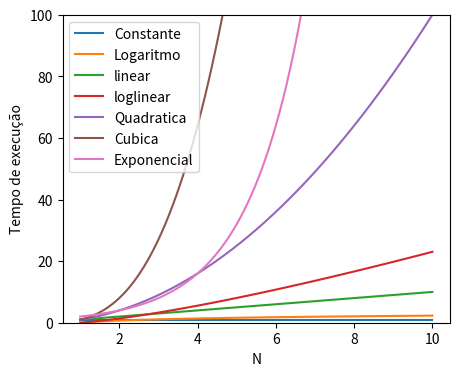

Write Python code to recreate this figure.

import numpy as np 
import matplotlib.pyplot as plt

n = np.linspace(1, 10, 100)
labels = ['Constante', 'Logaritmo', 'linear', 'loglinear', 'Quadratica', 'Cubica', 'Exponencial']
big_o = [np.ones(n.shape), np.log(n), n, np.multiply(n, np.log(n)), np.multiply(n, n), np.multiply(np.multiply(n, n), n), np.exp2(n)]

plt.figure(figsize=(5, 4))
plt.ylim(0, 100)

for i in range(len(big_o)):
    plt.plot(n, big_o[i], label=labels[i])
plt.legend()
plt.ylabel('Tempo de execução')
plt.xlabel('N')
plt.show()